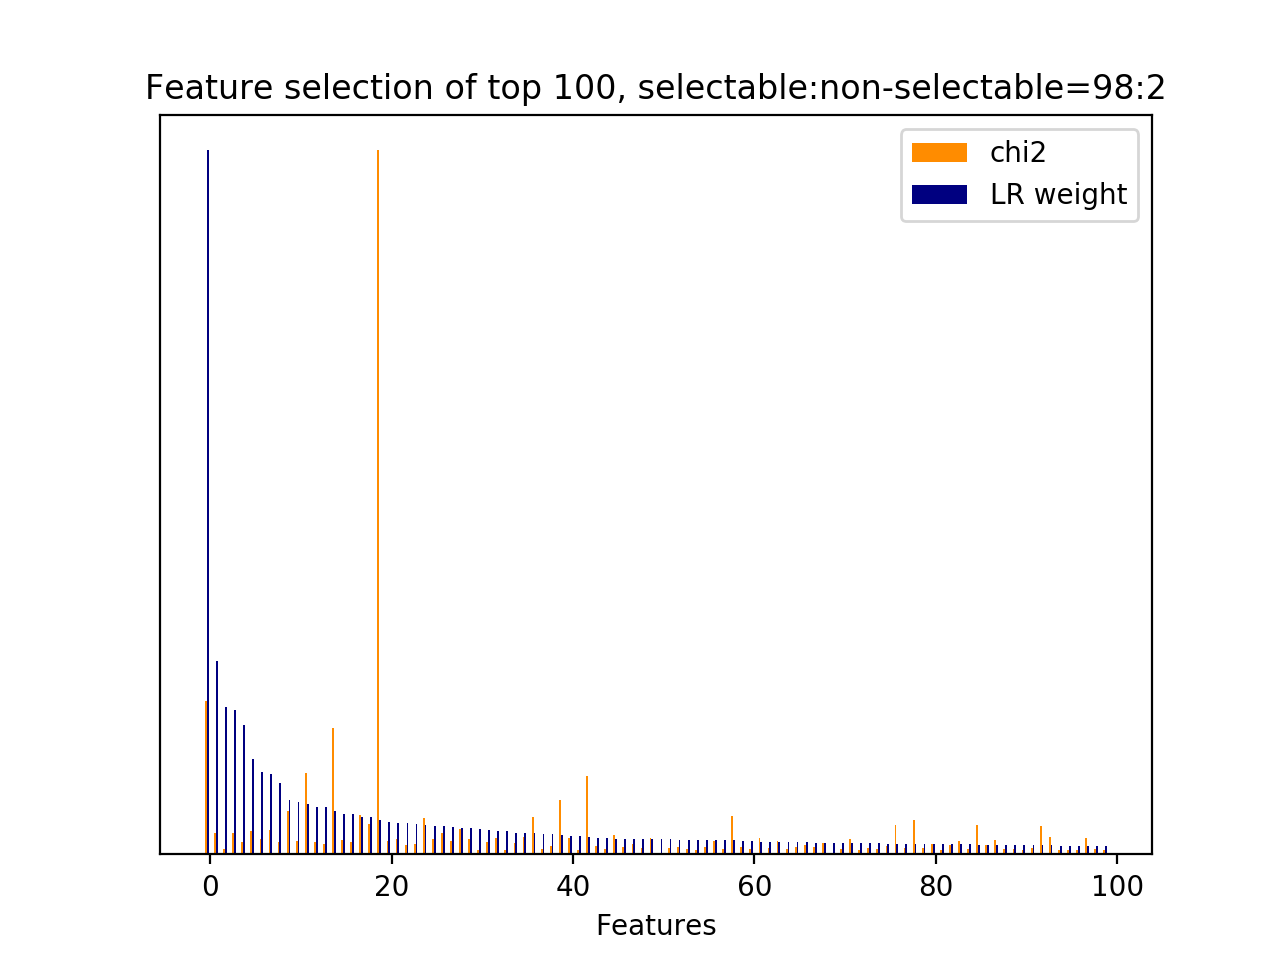

The data file committed next to this chart (first rows):
id, name, prefix, chi2, chi2_rank, clf_weight, clf_weight_rank
12065, 7, b'7-syntactic_feature__subj_word__next_s…, 2189, 2, 1, 0
1322, 1, b'1-utterance_length.next_system_utteran…, 301.6, 57, 0.2749, 1
5620, 4.1, b'4.1-ngram.next_system_utterance__pound…, 78.93, 182, 0.2094, 2
12032, 7, b'7-syntactic_feature__subj_word__next_s…, 311, 56, 0.2056, 3
27, 3, b'3-time_feature__time_ratio', 170.5, 93, 0.1839, 4
7753, 4.1, b'4.1-ngram.next_user_utterance__thank', 333.5, 49, 0.1356, 5
7250, 4.1, b'4.1-ngram.next_user_utterance__good', 221.3, 72, 0.1175, 6
39, 4.1, b'4.1-ngram.current_user_utterance__addr…, 344.7, 47, 0.1140, 7
7762, 4.1, b'4.1-ngram.next_user_utterance__thank g…, 178.9, 90, 0.1020, 8
11569, 7, b'7-syntactic_feature__root_word__next_s…, 617.7, 10, 0.0777, 9
847, 4.1, b'4.1-ngram.current_user_utterance__phon…, 185.5, 86, 0.0746, 10
9345, 5, b'5-phrase_feature__noun_phrases__next_s…, 1160, 4, 0.0722, 11
9544, 5, b'5-phrase_feature__noun_phrases__next_s…, 182.8, 87, 0.0675, 12
11563, 7, b'7-syntactic_feature__root_word__next_s…, 146.7, 102, 0.0673, 13
9166, 5, b'5-phrase_feature__noun_phrases__next_s…, 1813, 3, 0.0618, 14
9451, 5, b'5-phrase_feature__noun_phrases__next_s…, 199, 79, 0.0570, 15
791, 4.1, b'4.1-ngram.current_user_utterance__numb…, 182.4, 88, 0.0569, 16
9851, 5, b'5-phrase_feature__noun_phrases__next_u…, 560.2, 12, 0.0538, 17
8527, 5, b'5-phrase_feature__noun_phrases__curren…, 430.3, 35, 0.0537, 18
29, 3, b'3-time_feature__turns_to_end', 10060, 0, 0.0483, 19
849, 4.1, b'4.1-ngram.current_user_utterance__phon…, 187.1, 85, 0.0459, 20
7759, 4.1, b'4.1-ngram.next_user_utterance__thank g…, 215.8, 76, 0.0448, 21
11593, 7, b'7-syntactic_feature__root_word__next_s…, 137.6, 105, 0.0446, 22
4739, 4.1, b'4.1-ngram.next_system_utterance__looki…, 150.3, 99, 0.0427, 23
7929, 5, b'5-phrase_feature__noun_phrases__curren…, 517.2, 18, 0.0413, 24
7071, 4.1, b'4.1-ngram.next_user_utterance__bye', 223.3, 71, 0.0407, 25
10074, 5, b'5-phrase_feature__noun_phrases__next_u…, 311.8, 55, 0.0404, 26
11889, 7, b'7-syntactic_feature__subj_word__curren…, 192.7, 81, 0.0390, 27
9713, 5, b'5-phrase_feature__noun_phrases__next_s…, 356.4, 45, 0.0378, 28
7758, 4.1, b'4.1-ngram.next_user_utterance__thank g…, 218.6, 75, 0.0377, 29
9393, 5, b'5-phrase_feature__noun_phrases__next_s…, 63.35, 249, 0.0356, 30
7256, 4.1, b'4.1-ngram.next_user_utterance__goodbye…, 182.2, 89, 0.0340, 31
10340, 5, b'5-phrase_feature__noun_phrases__next_u…, 240.3, 64, 0.0337, 32
18, 2.1, b'2.1-user_action_words.current_user_utt…, 63.52, 247, 0.0326, 33
7573, 4.1, b'4.1-ngram.next_user_utterance__phone', 167.7, 95, 0.0309, 34
0, 1, b'1-utterance_length.current_user_uttera…, 255.3, 60, 0.0307, 35
9431, 5, b'5-phrase_feature__noun_phrases__next_s…, 533.6, 16, 0.0304, 36
8383, 5, b'5-phrase_feature__noun_phrases__curren…, 80.96, 176, 0.0286, 37
10689, 6, b'6-entity_feature__entity__next_system_…, 113.3, 117, 0.0285, 38
11845, 7, b'7-syntactic_feature__root_word__next_u…, 774.4, 7, 0.0269, 39
7178, 4.1, b'4.1-ngram.next_user_utterance__dont ca…, 234.9, 66, 0.0262, 40
9394, 5, b'5-phrase_feature__noun_phrases__next_s…, 64.13, 242, 0.0259, 41
11571, 7, b'7-syntactic_feature__root_word__next_s…, 1121, 5, 0.0244, 42
1280, 4.1, b'4.1-ngram.current_user_utterance__what…, 117, 115, 0.0236, 43
9522, 5, b'5-phrase_feature__noun_phrases__next_s…, 71.47, 206, 0.0234, 44
11570, 7, b'7-syntactic_feature__root_word__next_s…, 273.3, 59, 0.0225, 45
10299, 5, b'5-phrase_feature__noun_phrases__next_u…, 103.3, 129, 0.0222, 46
10168, 5, b'5-phrase_feature__noun_phrases__next_u…, 143.8, 104, 0.0219, 47
9230, 5, b'5-phrase_feature__noun_phrases__next_s…, 86.14, 159, 0.0218, 48
9422, 5, b'5-phrase_feature__noun_phrases__next_s…, 229.3, 69, 0.0216, 49
12143, 11.1, b'11.1-skipthought_feature.current_user_…, 0.0000, 258, 0.0215, 50
11292, 7, b'7-syntactic_feature__root_word__curren…, 90.67, 155, 0.0214, 51
1096, 4.1, b'4.1-ngram.current_user_utterance__tele…, 98.87, 138, 0.0208, 52
10771, 6, b'6-entity_feature__entity__next_system_…, 74.56, 200, 0.0205, 53
9558, 5, b'5-phrase_feature__noun_phrases__next_s…, 65.71, 229, 0.0205, 54
4491, 4.1, b'4.1-ngram.next_system_utterance__like', 99.01, 135, 0.0201, 55
3428, 4.1, b'4.1-ngram.next_system_utterance__examp…, 187.8, 84, 0.0200, 56
10109, 5, b'5-phrase_feature__noun_phrases__next_u…, 76.88, 193, 0.0199, 57
24, 2.2, b'2.2-#user_action_words.current_user_ut…, 543.3, 14, 0.0199, 58
8543, 5, b'5-phrase_feature__noun_phrases__curren…, 107.5, 122, 0.0191, 59
... 204 more rows
